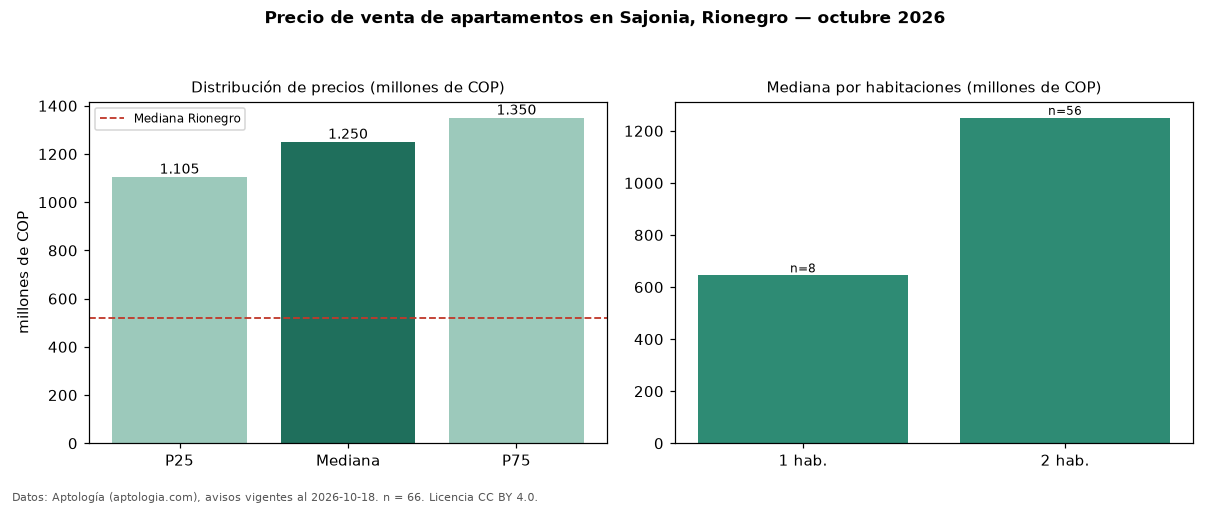

The file beside this chart, header and first rows:
seccion, metrica, valor, moneda, n
precio, p25, 1105000000, COP, 66
precio, mediana, 1250000000, COP, 66
precio, p75, 1350000000, COP, 66
precio, minimo, 489000000, COP, 66
precio, maximo, 1909000000, COP, 66
m2, mediana_precio_m2, 10593220, COP, 63
m2, area_mediana_m2, 107.3, m2, 63
admin, mediana_admin_mes, 850000, COP, 38
banos, mediana_banos, 3.0, , 
parqueadero, pct_con_parqueadero, 100.0, %, 66
estrato, estrato_mas_frecuente, 5, , 62
habitaciones, 1, 645000000, COP, 8
habitaciones, 2, 1250000000, COP, 56
ciudad, mediana_ciudad_referencia, 520000000, COP, 
ciudad, mediana_m2_ciudad, 7437500, COP, 
fuente, fecha_datos, 2026-10-18, , 
fuente, atribucion, https://www.aptologia.com/venta/rionegro…, , 
fuente, licencia, CC BY 4.0, , 
